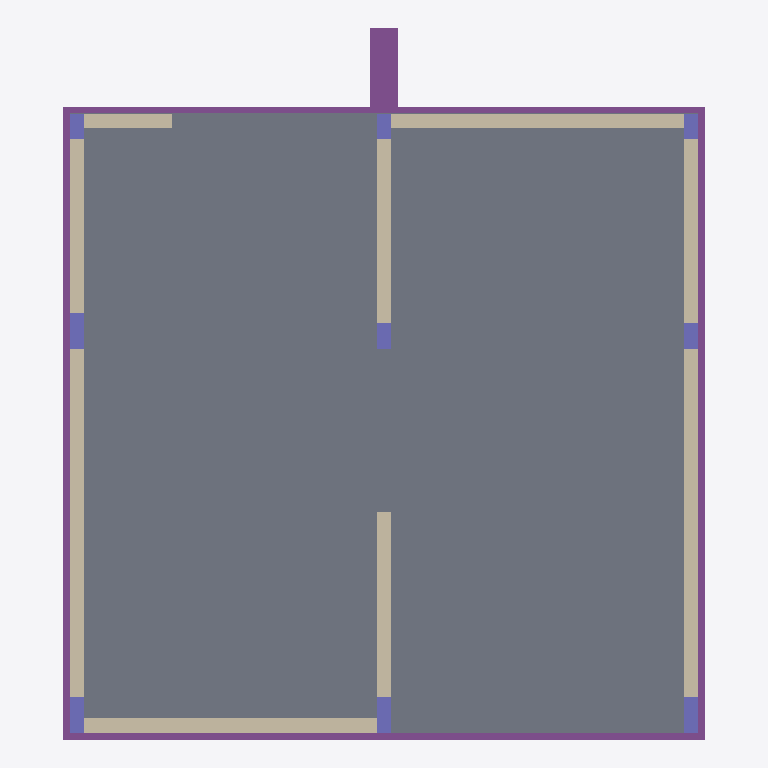
Plan cut of the same IFC building model at storey 'Terreo' (level 0.10 m, cut at 1.50 m), seen from above with north up, elements coloured by IFC class: 10 walls (beige), 9 columns (violet), 1 slab (grey), 1 footing (purple). Cut surfaces are drawn darker.
Extent 6.4 m × 7.1 m × 8.1 m (x, y, z). Storeys (3): Fundacao at -0.70 m; Terreo at 0.10 m; Cobertura at 7.60 m. Elements (45): 23 IfcWall, 17 IfcColumn, 2 IfcSlab, 1 IfcBeam, 1 IfcBuildingElementProxy, 1 IfcFooting.

HEADER;
FILE_DESCRIPTION(('ViewDefinition [CoordinationView]'),'2;1');
FILE_NAME('arquitetura_v3.ifc','2021-07-03T15:02:26',(''),(''),'IfcOpenShell 0.6.0b0','IfcOpenShell 0.6.0b0','');
FILE_SCHEMA(('IFC4'));
ENDSEC;
DATA;
#23=IFCPROJECT('01j5TS7Vb9iQnu4c4Wpxti',#5,'arquitetura_v3',$,$,$,$,(#21),#19);
#741=IFCBUILDING('1mHIv3fDH3xeAdZg8b$LgB',#5,'Default Building','',$,$,$,$,.ELEMENT.,$,$,$);
#24=IFCBUILDINGSTOREY('04ldSn7cf3HAGhE1B5dHPn',#5,'Fundacao','',$,$,$,'BuildingPart',.COMPLEX.,-0.7);
#59=IFCBUILDINGSTOREY('3vg$Sr0Kr08h_Xyxfmj6$J',#5,'Terreo','',$,$,$,'Terreo',.COMPLEX.,0.1);
#666=IFCBUILDINGSTOREY('1q52aZ_Xj5zuBl62CNNbda',#5,'Cobertura','',$,$,$,'BuildingPart',.COMPLEX.,7.6);
#286=IFCSLAB('2xu9unyBzAOACmE8aGCxLP',#5,'Structure','',$,#55,#285,$,.FLOOR.);
#58=IFCFOOTING('0aSPjjn3v3$Qk7vtl0_fJn',#5,'Fund','',$,#55,#57,$,.CAISSON_FOUNDATION.);
#76=IFCWALL('3HPN$KcWXDXuM38Wgq9gNx',#5,'Wall','',$,#55,#75,$,.MOVABLE.);
#323=IFCWALL('2P3PKe$FX8WAAArQc6CqmA',#5,'Wall057','',$,#55,#322,$,.MOVABLE.);
#205=IFCWALL('3Ou9v2VCDCMRK_0ftw7ICC',#5,'Wall013','',$,#55,#204,$,.MOVABLE.);
#371=IFCWALL('2weHkT$CL98wAJIZFntjaI',#5,'Wall060','',$,#55,#370,$,.MOVABLE.);
#250=IFCWALL('0HMIKAyUPAhwtfkzrrK2es',#5,'Wall010','',$,#55,#249,$,.MOVABLE.);
#233=IFCWALL('2UBwEn$nv5iBFmtGYlipZN',#5,'Wall011','',$,#55,#232,$,.MOVABLE.);
#274=IFCWALL('35a96mLzH6xulnFPEUuGDz',#5,'Wall023','',$,#55,#273,$,.MOVABLE.);
#262=IFCWALL('1egrCaAcDDePK0g7Od2lP_',#5,'Wall022','',$,#55,#261,$,.MOVABLE.);
#355=IFCWALL('1WArTasZ1CfgaiSF19wwfw',#5,'Wall059','',$,#55,#354,$,.MOVABLE.);
#219=IFCWALL('2sc6lGZ4P94g4jUaj5TY_P',#5,'Wall012','',$,#55,#218,$,.MOVABLE.);
#93=IFCCOLUMN('1rCzsio3n6c8hIr4vjZ0Ky',#5,'Wall004','',$,#55,#92,$,.COLUMN.);
#147=IFCCOLUMN('2MBJhUWnrC3hXPQDNgd2H5',#5,'Wall005','',$,#55,#146,$,.COLUMN.);
#161=IFCCOLUMN('34U3C1AJz9PRhlFLx9f_FH',#5,'Wall017','',$,#55,#160,$,.COLUMN.);
#341=IFCCOLUMN('1hzuIXGs53o8m1Gfvl9oV2',#5,'Wall058','',$,#55,#340,$,.COLUMN.);
#121=IFCCOLUMN('2q9GWcUALBXPT956swjq4t',#5,'Wall007','',$,#55,#120,$,.COLUMN.);
#189=IFCCOLUMN('32gxkV0kP6Ee2XEgSWMOXn',#5,'Wall014','',$,#55,#188,$,.COLUMN.);
#107=IFCCOLUMN('2rXgprN2z70eQEnHzRjOrO',#5,'Wall008','',$,#55,#106,$,.COLUMN.);
#134=IFCCOLUMN('0RfZgiwdz86Rv4AtWaVlNT',#5,'Wall006','',$,#55,#133,$,.COLUMN.);
#175=IFCCOLUMN('1cmCxSVwf66eyDF_rdvBDL',#5,'Wall015','',$,#55,#174,$,.COLUMN.);
ENDSEC;